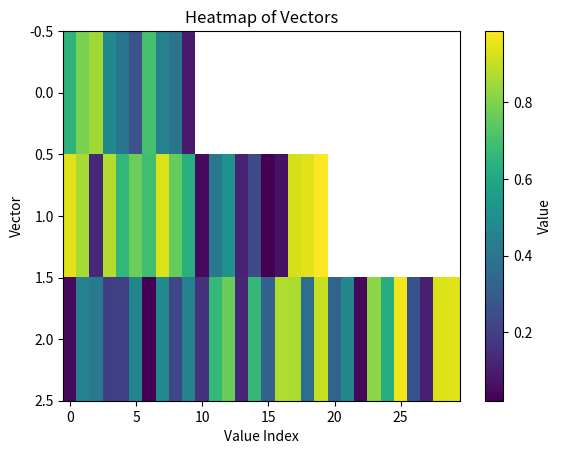

Write the Python code that produced this figure.
import numpy as np
import matplotlib.pyplot as plt

# Generate random data for three vectors of different lengths
vector1 = np.random.rand(10)
vector2 = np.random.rand(20)
vector3 = np.random.rand(30)

# Create a matrix of zeros for the heatmap
matrix = np.zeros((3, max(len(vector1), len(vector2), len(vector3))))

# Fill the matrix with the values from the vectors
matrix[0, :len(vector1)] = vector1
matrix[1, :len(vector2)] = vector2
matrix[2, :len(vector3)] = vector3

# Replace zero values with NaN
matrix[matrix == 0] = np.nan

# Create the heatmap
plt.imshow(matrix, cmap='viridis', aspect='auto')
plt.colorbar(label='Value')
plt.xlabel('Value Index')
plt.ylabel('Vector')
plt.title('Heatmap of Vectors')
plt.show()
